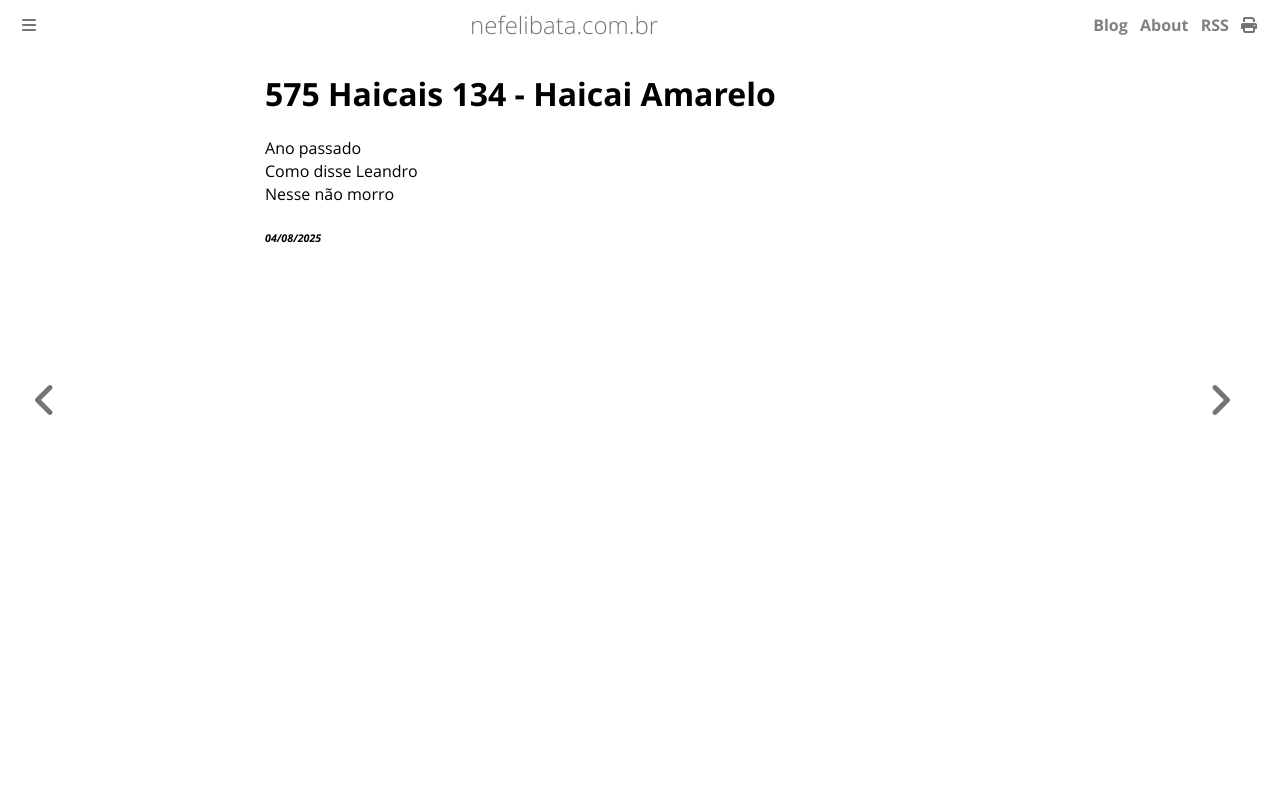

repository: ameopoema/nefelibata · page: 2025-08-04-Haicai_Amarelo.html · generator: mdbook

# 575 Haicais 134 - Haicai Amarelo  
Ano passado  
Como disse Leandro  
Nesse não morro  


###### *04/08/2025*  
&nbsp;<br>
&nbsp;<br>
&nbsp;<br>
&nbsp;<br>
&nbsp;<br>
